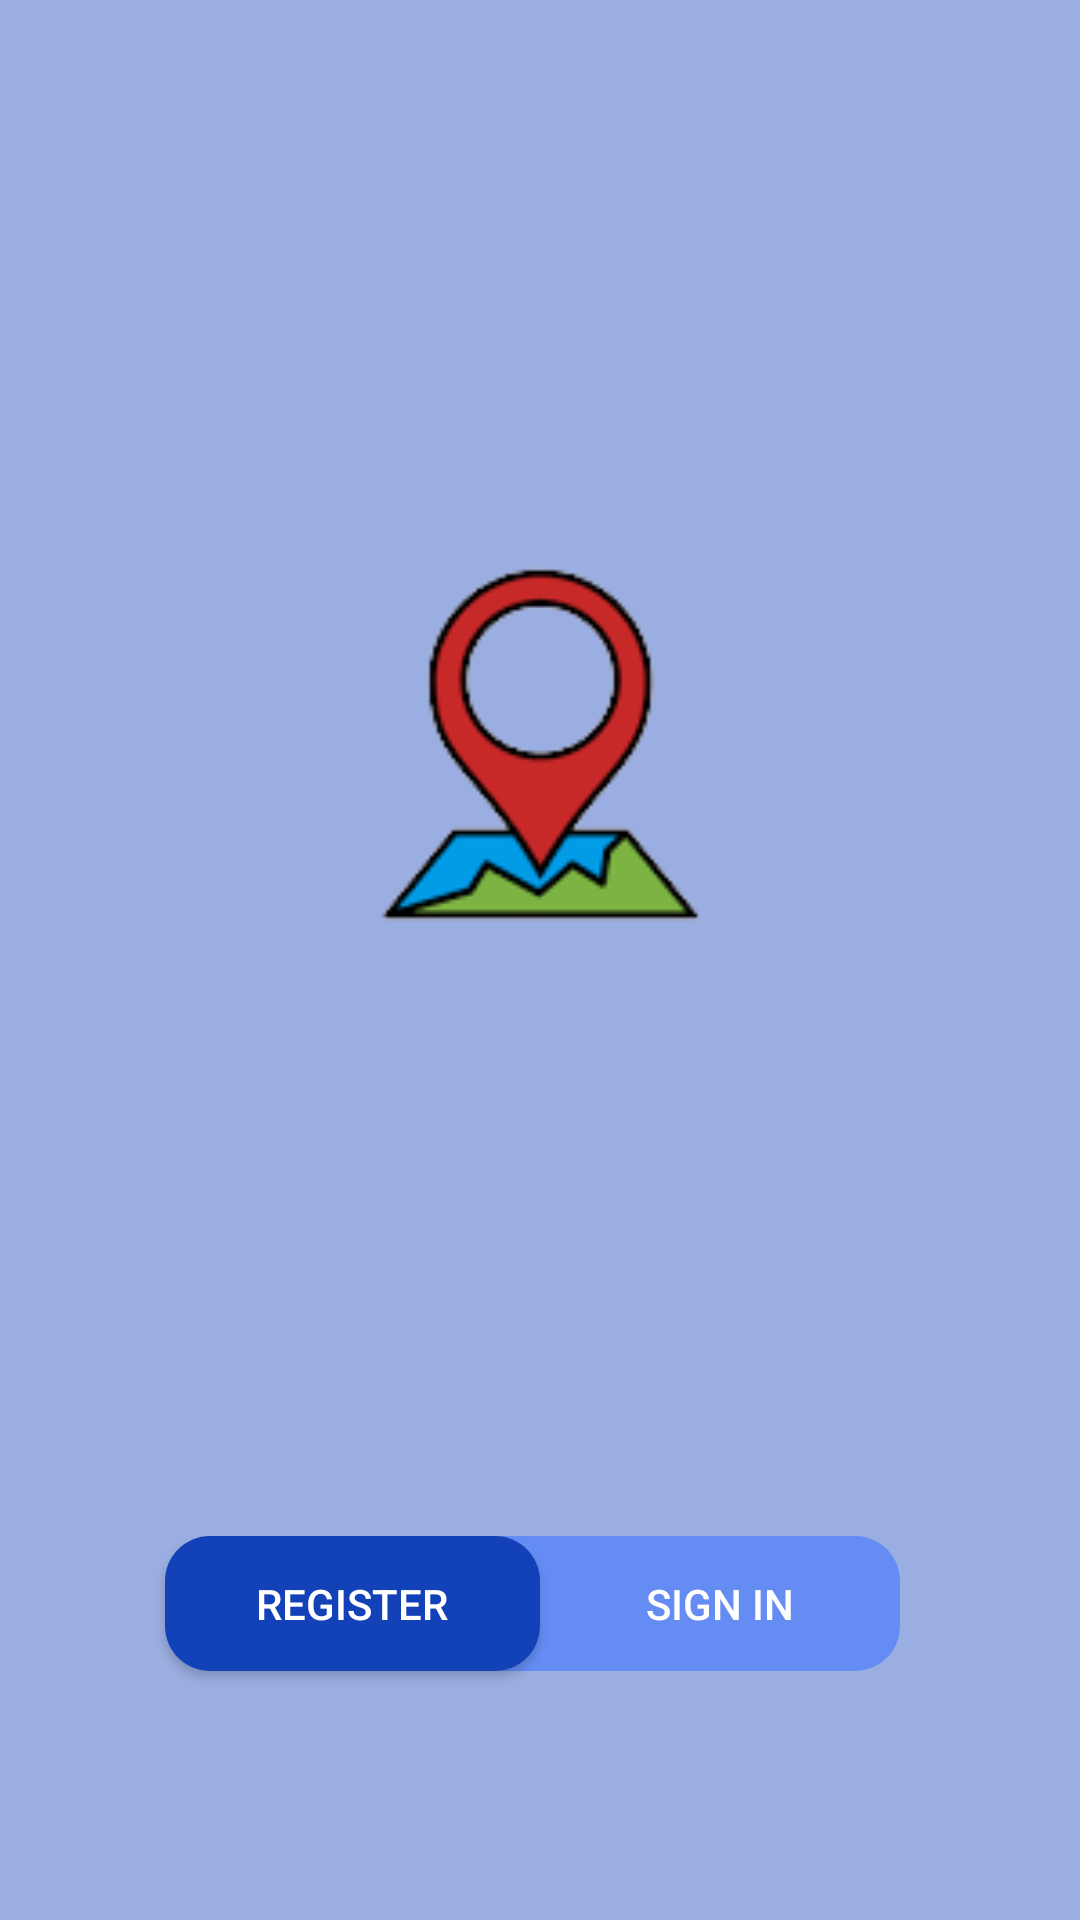

Write the Android layout XML for this screen, with the resource values it uses.
<!-- AndroidManifest.xml: application theme Theme.MC -->
<!-- res/layout/activity_main.xml -->
<?xml version="1.0" encoding="utf-8"?>
<androidx.constraintlayout.widget.ConstraintLayout xmlns:android="http://schemas.android.com/apk/res/android"
    xmlns:app="http://schemas.android.com/apk/res-auto"
    xmlns:tools="http://schemas.android.com/tools"
    android:layout_width="match_parent"
    android:layout_height="match_parent"
    android:layout_gravity="center"
    android:background="@color/background"
    android:foregroundGravity="center"
    android:orientation="vertical"
    tools:context=".MainActivity">

    <ImageView
        android:id="@+id/image_view"
        android:layout_width="match_parent"
        android:layout_height="240sp"
        android:layout_gravity="center"
        android:src="@drawable/logo"
        app:layout_constraintEnd_toEndOf="parent"
        app:layout_constraintStart_toStartOf="parent"
        app:layout_constraintTop_toTopOf="@id/guidelineH1" />

    <Button
        android:id="@+id/registerBtn"
        android:layout_width="125dp"
        android:layout_height="45dp"
        android:background="@drawable/round_btn_dark"
        android:foregroundGravity="center"
        android:gravity="center"
        android:text="@string/register"
        android:textColor="@color/white"
        app:layout_constraintEnd_toStartOf="@+id/guidelineMiddle"
        app:layout_constraintTop_toBottomOf="@+id/guidelineH3" />

    <Button
        android:id="@+id/singInBtn"
        android:layout_width="120dp"
        android:layout_height="45dp"
        android:background="@drawable/transparent_btn"
        android:text="@string/sign_in"
        android:textColor="@color/white"
        app:layout_constraintStart_toStartOf="@+id/guidelineMiddle"
        app:layout_constraintTop_toBottomOf="@+id/guidelineH3" />

    <ImageView
        android:id="@+id/btnBackground"
        android:layout_width="240dp"
        android:layout_height="45dp"
        android:src="@drawable/round_btn_light"
        app:layout_constraintEnd_toEndOf="parent"
        app:layout_constraintStart_toStartOf="parent"
        app:layout_constraintTop_toBottomOf="@+id/guidelineH3" />

    <androidx.constraintlayout.widget.Guideline
        android:id="@+id/guidelineMiddle"
        android:layout_width="wrap_content"
        android:layout_height="wrap_content"
        android:orientation="vertical"
        app:layout_constraintGuide_percent="0.5" />

    <androidx.constraintlayout.widget.Guideline
        android:id="@+id/guidelineH1"
        android:layout_width="wrap_content"
        android:layout_height="wrap_content"
        android:orientation="horizontal"
        app:layout_constraintGuide_percent="0.2" />

    <androidx.constraintlayout.widget.Guideline
        android:id="@+id/guidelineH2"
        android:layout_width="wrap_content"
        android:layout_height="wrap_content"
        android:orientation="horizontal"
        app:layout_constraintGuide_percent="0.50" />

    <androidx.constraintlayout.widget.Guideline
        android:id="@+id/guidelineH3"
        android:layout_width="wrap_content"
        android:layout_height="wrap_content"
        android:orientation="horizontal"
        app:layout_constraintGuide_percent="0.8" />


</androidx.constraintlayout.widget.ConstraintLayout>
<!-- resources referenced by this layout -->
<resources>
  <color name="background">#9AAEE1</color>
  <color name="white">#FFFFFFFF</color>
  <!-- drawable logo: png bitmap (drawable, 7891 bytes) -->
  <!-- drawable round_btn_dark (drawable-v24) -->
  <?xml version="1.0" encoding="utf-8"?>
  <shape xmlns:android="http://schemas.android.com/apk/res/android" android:shape="rectangle">
      <corners android:radius="15dp" />
      <solid android:color="@color/dark_blue" />
  </shape>
  <!-- drawable round_btn_light (drawable-v24) -->
  <?xml version="1.0" encoding="utf-8"?>
  <shape xmlns:android="http://schemas.android.com/apk/res/android" android:shape="rectangle">
      <corners android:radius="15dp" />
      <solid android:color="@color/light_pink" />
  
  </shape>
  <!-- drawable transparent_btn (drawable-v24) -->
  <?xml version="1.0" encoding="utf-8"?>
  <shape xmlns:android="http://schemas.android.com/apk/res/android" android:shape="rectangle">
      <corners android:radius="15dp" />
      <solid android:color="@color/transparent" />
  </shape>
  <string name="register">Register</string>
  <string name="sign_in">Sign in</string>
  <style name="Theme.MC" parent="Theme.MaterialComponents.NoActionBar">
          
          <item name="colorPrimary">@color/dark_blue</item>
          <item name="colorPrimaryVariant">@color/background</item>
          <item name="colorOnPrimary">@color/white</item>
          
          <item name="colorSecondary">@color/teal_200</item>
          <item name="colorSecondaryVariant">@color/teal_700</item>
          <item name="colorOnSecondary">@color/black</item>
          
          <item name="android:statusBarColor">?attr/colorPrimaryVariant</item>
          
          <item name="popupMenuBackground">@drawable/custom_popup_background</item>
          <item name="overlapAnchor">false</item>
          <item name="android:spinnerDropDownItemStyle">@style/SpinnerDropDownItem</item>
      </style>
  <color name="dark_blue">#1341B7</color>
  <color name="light_pink">#648CF3</color>
  <color name="transparent">#00FFFFFF</color>
  <color name="teal_200">#FF03DAC5</color>
  <color name="teal_700">#FF018786</color>
  <color name="black">#FF000000</color>
  <!-- drawable custom_popup_background (drawable-v24) -->
  <?xml version="1.0" encoding="UTF-8"?>
  <layer-list xmlns:android="http://schemas.android.com/apk/res/android">
      <item android:top="3dp">
          <shape android:shape="rectangle" >
              <solid android:color="@color/background"  />
              <corners
                  android:bottomLeftRadius="16dp"
                  android:bottomRightRadius="16dp" />
              <padding
                  android:bottom="8dp"
                  android:top="8dp" />
          </shape>
      </item>
  </layer-list>
  <style name="SpinnerDropDownItem">
          <item name="android:textColor">@color/white</item>
          <item name="android:scrollHorizontally">true</item>
          <item name="elevation">5dp</item>
          <item name="android:textSize">15sp</item>
          <item name="android:textAlignment">center</item>
          <item name="android:background">@drawable/custom_dropdown</item>
      </style>
  <!-- drawable custom_dropdown (drawable-v24) -->
  <?xml version="1.0" encoding="UTF-8"?>
  <layer-list xmlns:android="http://schemas.android.com/apk/res/android">
      <item>
          <shape android:shape="rectangle" >
              <solid android:color="@color/background"  />
              <padding
                  android:left="8dp"
                  android:bottom="8dp"
                  android:top="8dp" />
          </shape>
      </item>
  </layer-list>
</resources>
